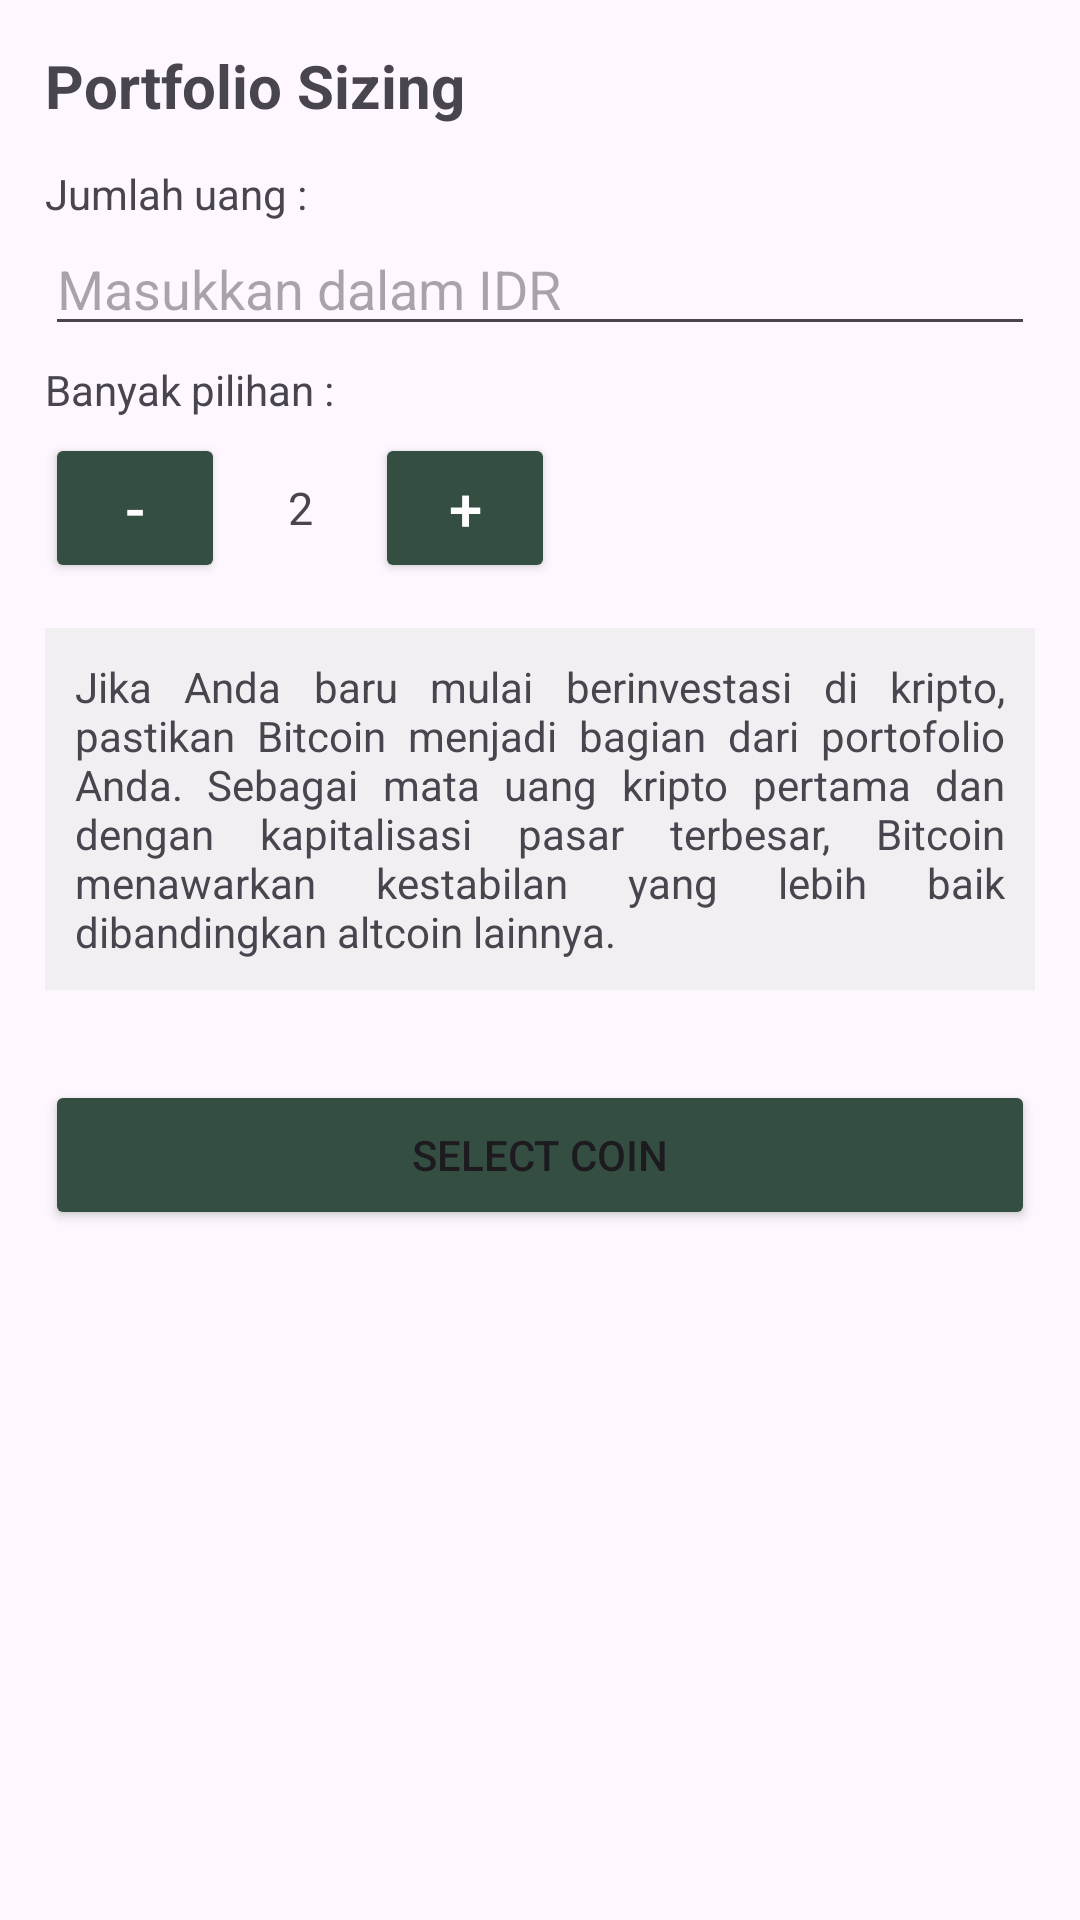

This screen was rendered from an Android layout file. Write that file and the resources it references.
<!-- AndroidManifest.xml: application theme Theme.NavigationBarKotlin -->
<!-- res/layout/fragment_sizing.xml -->
<?xml version="1.0" encoding="utf-8"?>
<FrameLayout
    xmlns:android="http://schemas.android.com/apk/res/android"
    xmlns:tools="http://schemas.android.com/tools"
    android:layout_width="match_parent"
    android:layout_height="match_parent"
    tools:context=".Sizing.SizingFragment">

    <ScrollView
        android:layout_width="match_parent"
        android:layout_height="match_parent"
        android:fillViewport="true"> 

        <LinearLayout
            android:layout_width="match_parent"
            android:layout_height="wrap_content"
            android:orientation="vertical"
            android:padding="15dp">

            
            <RelativeLayout
                android:layout_width="match_parent"
                android:layout_height="wrap_content"
                android:id="@+id/qty_frame">

                <TextView
                    android:layout_width="match_parent"
                    android:layout_height="40dp"
                    android:text="Portfolio Sizing"
                    android:textSize="20dp"
                    android:textStyle="bold"
                    android:id="@+id/title"/>

                <TextView
                    android:layout_width="match_parent"
                    android:layout_height="wrap_content"
                    android:text="Jumlah uang :"
                    android:id="@+id/money_title"
                    android:layout_below="@id/title"/>

                <EditText
                    android:layout_width="match_parent"
                    android:layout_height="wrap_content"
                    android:hint="Masukkan dalam IDR"
                    android:id="@+id/qty_money"
                    android:layout_below="@id/money_title"
                    android:inputType="numberDecimal"/>

                <TextView
                    android:layout_width="match_parent"
                    android:layout_height="wrap_content"
                    android:layout_marginTop="5dp"
                    android:layout_marginBottom="5dp"
                    android:text="Banyak pilihan : "
                    android:id="@+id/qty_title"
                    android:layout_below="@id/qty_money"/>

                <Button
                    android:layout_width="60dp"
                    android:layout_height="50dp"
                    android:textSize="20sp"
                    android:id="@+id/min_button"
                    android:textColor="@color/white"
                    android:layout_below="@id/qty_title"
                    android:text="-"
                    android:backgroundTint="@color/green"/>

                <TextView
                    android:layout_width="50dp"
                    android:layout_height="50dp"
                    android:text="2"
                    android:gravity="center"
                    android:textSize="15sp"
                    android:id="@+id/num_coin"
                    android:layout_below="@id/qty_title"
                    android:layout_toRightOf="@id/min_button"/>

                <Button
                    android:layout_width="60dp"
                    android:layout_height="50dp"
                    android:id="@+id/plus_button"
                    android:textColor="@color/white"
                    android:textSize="20sp"
                    android:layout_toRightOf="@id/num_coin"
                    android:layout_below="@id/qty_title"
                    android:text="+"
                    android:backgroundTint="@color/green"/>

                <TextView
                    android:layout_marginTop="15dp"
                    android:layout_width="match_parent"
                    android:layout_height="wrap_content"
                    android:text="@string/suggestion"
                    android:id="@+id/plain_text"
                    android:layout_below="@id/plus_button"
                    android:padding="10dp"
                    android:background="@color/grey"
                    android:justificationMode="inter_word"/>

            </RelativeLayout>

            
            <androidx.recyclerview.widget.RecyclerView
                android:id="@+id/rv"
                android:layout_width="match_parent"
                android:layout_height="wrap_content"
                android:layout_marginTop="15dp" />

            
            <Button
                android:layout_width="match_parent"
                android:layout_height="50dp"
                android:id="@+id/create_sizing"
                android:text="@string/select"
                android:layout_marginTop="15dp"
                android:backgroundTint="@color/green"/>

            <TextView
                android:id="@+id/suggested_title"
                android:layout_width="match_parent"
                android:layout_height="wrap_content"
                android:text="Suggested Portfolio"
                android:textStyle="bold"
                android:textSize="16dp"
                android:visibility="invisible"
                android:layout_marginTop="20dp"/>

            <com.github.mikephil.charting.charts.PieChart
                android:id="@+id/pie_chart"
                android:layout_width="match_parent"
                android:layout_margin="20dp"
                android:layout_height="250dp"
                android:visibility="gone"
                android:paddingBottom="50dp"/>

            <LinearLayout
                android:layout_width="match_parent"
                android:layout_height="wrap_content"
                android:orientation="horizontal"
                android:paddingBottom="50dp"
                android:weightSum="1">

                <LinearLayout
                    android:layout_width="0dip"
                    android:layout_height="wrap_content"
                    android:orientation="vertical"
                    android:layout_weight="0.4"
                    android:id="@+id/textViewContainer1">
                </LinearLayout>

                <LinearLayout
                    android:layout_width="0dip"
                    android:layout_height="wrap_content"
                    android:orientation="vertical"
                    android:layout_weight="0.2"
                    android:id="@+id/textViewContainer2">
                </LinearLayout>

                <LinearLayout
                    android:layout_width="0dip"
                    android:layout_height="wrap_content"
                    android:orientation="vertical"
                    android:layout_weight="0.4"
                    android:id="@+id/textViewContainer3">
                </LinearLayout>

            </LinearLayout>

        </LinearLayout>

    </ScrollView>

</FrameLayout>
<!-- resources referenced by this layout -->
<resources>
  <color name="green">#344E41</color>
  <color name="grey">#99EBEBEB</color>
  <color name="white">#FFFFFFFF</color>
  <string name="select">Select Coin</string>
  <string name="suggestion">Jika Anda baru mulai berinvestasi di
          kripto, pastikan Bitcoin menjadi bagian dari portofolio Anda.
          Sebagai mata uang kripto pertama dan dengan kapitalisasi
          pasar terbesar, Bitcoin menawarkan kestabilan yang lebih baik
          dibandingkan altcoin lainnya.</string>
  <style name="Theme.NavigationBarKotlin" parent="Base.Theme.NavigationBarKotlin" />
  <style name="Base.Theme.NavigationBarKotlin" parent="Theme.Material3.DayNight.NoActionBar">
          
          
      </style>
</resources>
